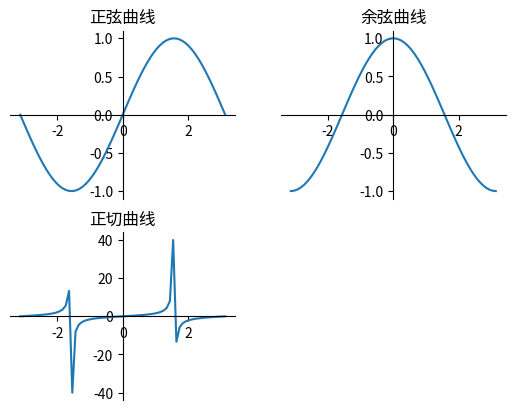

Generate this figure with matplotlib:
# coding: utf-8

import matplotlib.pyplot as plt
import numpy as np

plt.figure()
# 定义从-pi到pi之间的数据，平均取64个数据点
x_data = np.linspace(-np.pi, np.pi, 64, endpoint=True)  # ①
# 将整个figure分成两行两列，第三个参数表示该图形放在第1个网格
plt.subplot(2, 2, 1)
# 绘制正弦曲线
plt.plot(x_data, np.sin(x_data))
plt.gca().spines['right'].set_color('none')
plt.gca().spines['top'].set_color('none')
plt.gca().spines['bottom'].set_position(('data', 0))
plt.gca().spines['left'].set_position(('data', 0))
plt.title('正弦曲线')

# 将整个figure分成两行两列，并将该图形放在第2个网格
plt.subplot(222)
# 绘制余弦曲线
plt.plot(x_data, np.cos(x_data))
plt.gca().spines['right'].set_color('none')
plt.gca().spines['top'].set_color('none')
plt.gca().spines['bottom'].set_position(('data', 0))
plt.gca().spines['left'].set_position(('data', 0))
plt.title('余弦曲线')

# 将整个figure分成两行两列，并该图形放在第3个网格
plt.subplot(223)
# 绘制正切曲线
plt.plot(x_data, np.tan(x_data))
plt.gca().spines['right'].set_color('none')
plt.gca().spines['top'].set_color('none')
plt.gca().spines['bottom'].set_position(('data', 0))
plt.gca().spines['left'].set_position(('data', 0))
plt.title('正切曲线')

plt.show()